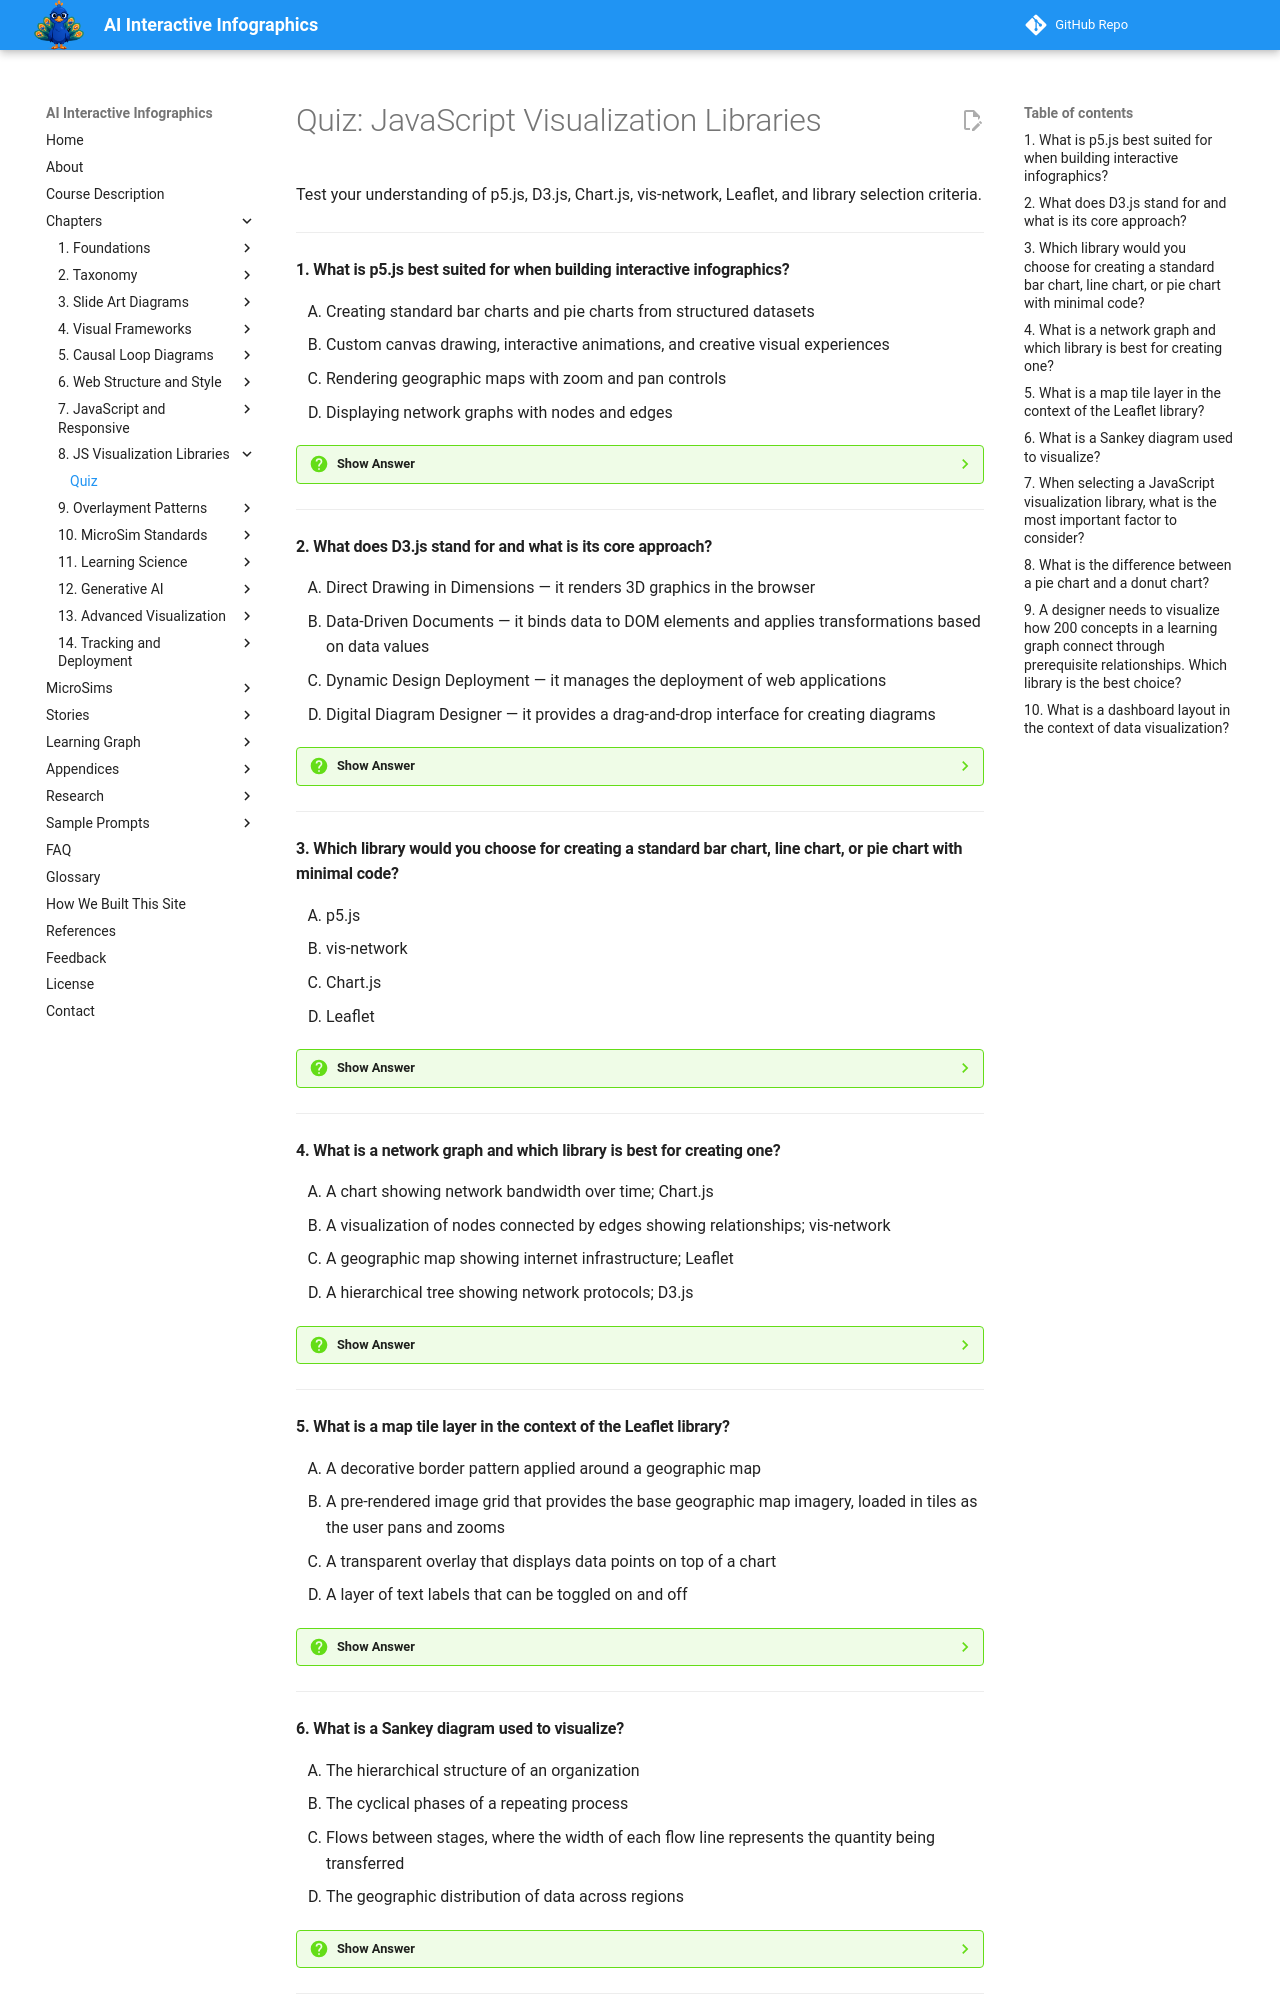

repository: dmccreary/infographics · page: chapters/08-javascript-visualization-libraries/quiz/index.html · generator: mkdocs

# Quiz: JavaScript Visualization Libraries

Test your understanding of p5.js, D3.js, Chart.js, vis-network, Leaflet, and library selection criteria.

---

#### 1. What is p5.js best suited for when building interactive infographics?

<div class="upper-alpha" markdown>
1. Creating standard bar charts and pie charts from structured datasets
2. Custom canvas drawing, interactive animations, and creative visual experiences
3. Rendering geographic maps with zoom and pan controls
4. Displaying network graphs with nodes and edges
</div>

??? question "Show Answer"
    The correct answer is **B**. p5.js is a creative coding library built on the HTML5 Canvas element, best suited for custom drawing, interactive animations, and creative visual experiences. It provides a `setup()` function for initialization and a `draw()` function that runs continuously for animation, along with built-in event handling for mouse and touch interactions.

    **Concept Tested:** p5.js Library

---

#### 2. What does D3.js stand for and what is its core approach?

<div class="upper-alpha" markdown>
1. Direct Drawing in Dimensions — it renders 3D graphics in the browser
2. Data-Driven Documents — it binds data to DOM elements and applies transformations based on data values
3. Dynamic Design Deployment — it manages the deployment of web applications
4. Digital Diagram Designer — it provides a drag-and-drop interface for creating diagrams
</div>

??? question "Show Answer"
    The correct answer is **B**. D3.js stands for Data-Driven Documents. Its core approach binds data to DOM elements (typically SVG) and applies data-driven transformations — creating, updating, and removing elements based on the underlying dataset. D3 selections and data binding make it extremely powerful for complex, data-driven visualizations.

    **Concept Tested:** D3.js Library, Data-Driven Documents

---

#### 3. Which library would you choose for creating a standard bar chart, line chart, or pie chart with minimal code?

<div class="upper-alpha" markdown>
1. p5.js
2. vis-network
3. Chart.js
4. Leaflet
</div>

??? question "Show Answer"
    The correct answer is **C**. Chart.js is designed specifically for standard chart types — bar, line, pie, doughnut, scatter, radar, and more — with minimal configuration code. It provides responsive, interactive charts out of the box with tooltips, legends, and animations, making it the fastest path to common chart types.

    **Concept Tested:** Chart.js Library

---

#### 4. What is a network graph and which library is best for creating one?

<div class="upper-alpha" markdown>
1. A chart showing network bandwidth over time; Chart.js
2. A visualization of nodes connected by edges showing relationships; vis-network
3. A geographic map showing internet infrastructure; Leaflet
4. A hierarchical tree showing network protocols; D3.js
</div>

??? question "Show Answer"
    The correct answer is **B**. A network graph visualizes nodes (entities) connected by edges (relationships), showing how items in a system relate to each other. The vis-network library is purpose-built for network graph visualization, providing physics-based layouts, clustering, interactive node dragging, and hover/click events. The learning graph viewer in this textbook uses vis-network.

    **Concept Tested:** Network Graph, vis-network Library, Node, Edge

---

#### 5. What is a map tile layer in the context of the Leaflet library?

<div class="upper-alpha" markdown>
1. A decorative border pattern applied around a geographic map
2. A pre-rendered image grid that provides the base geographic map imagery, loaded in tiles as the user pans and zooms
3. A transparent overlay that displays data points on top of a chart
4. A layer of text labels that can be toggled on and off
</div>

??? question "Show Answer"
    The correct answer is **B**. A map tile layer is a grid of pre-rendered image tiles (typically from services like OpenStreetMap) that provides the base geographic imagery for a Leaflet map. Tiles load dynamically as the user pans and zooms, ensuring smooth performance without loading the entire world map at once. Data markers and polygons are then layered on top.

    **Concept Tested:** Map Tile Layer, Leaflet Library

---
